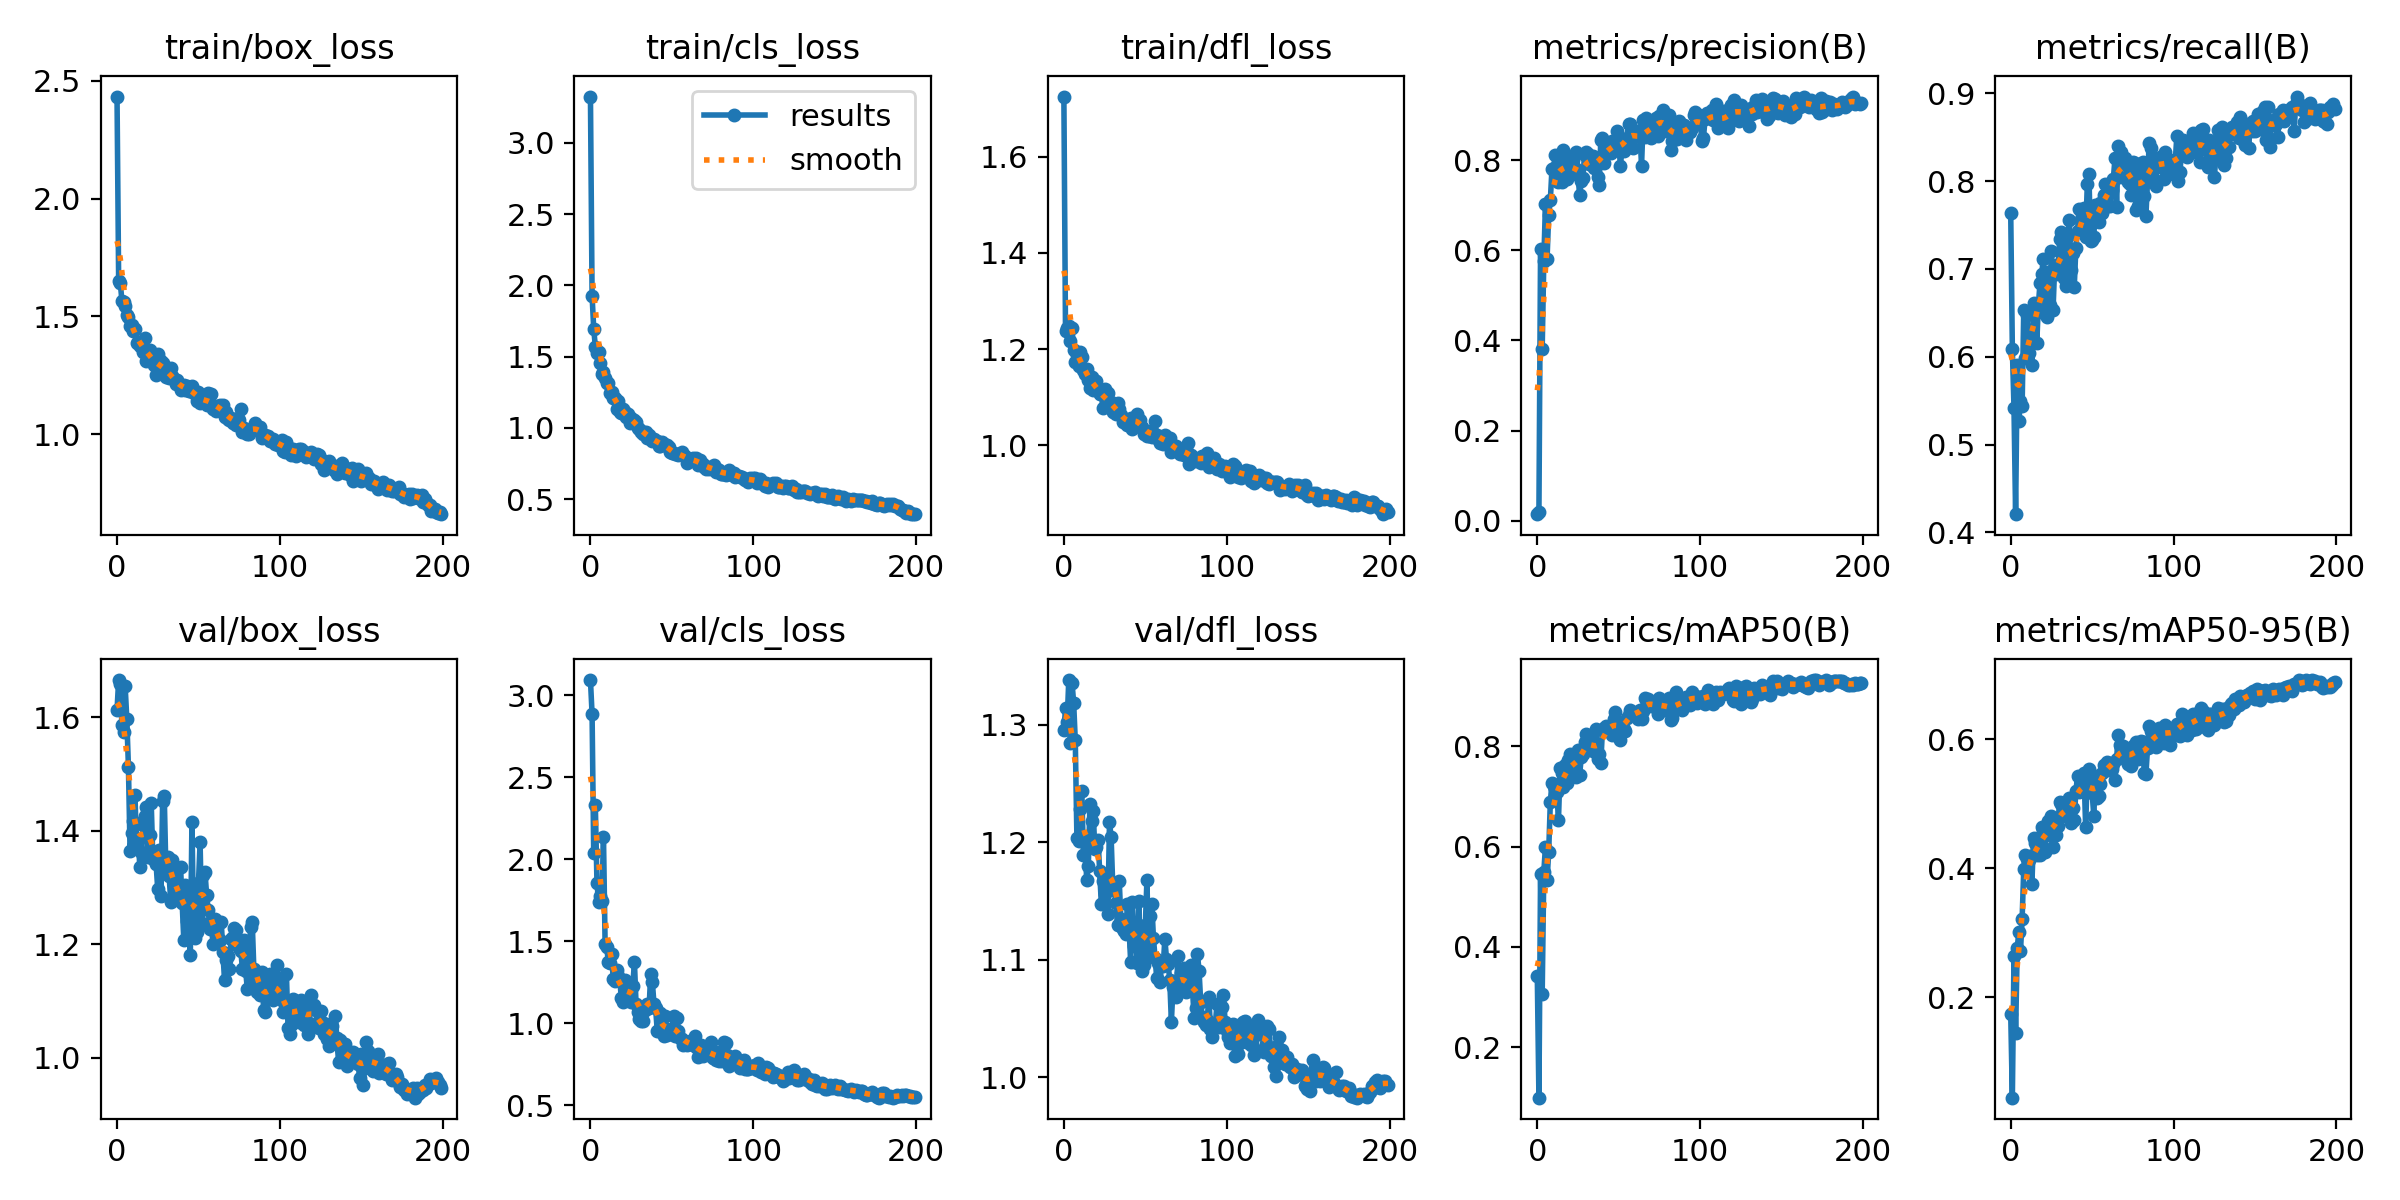

The table this chart was drawn from, first rows:
epoch, train/box_loss, train/cls_loss, train/dfl_loss, metrics/precision(B), metrics/recall(B), metrics/mAP50(B), metrics/mAP50-95(B), val/box_loss, val/cls_loss, val/dfl_loss, lr/pg0, lr/pg1, lr/pg2
0, 2.433, 3.325, 1.725, 0.01429, 0.7632, 0.3417, 0.1736, 1.613, 3.093, 1.295, 0.00042, 0.00042, 0.00042
1, 1.651, 1.929, 1.238, 0.01926, 0.6086, 0.09966, 0.04417, 1.665, 2.886, 1.314, 0.0008557, 0.0008557, 0.0008557
2, 1.643, 1.697, 1.244, 0.6035, 0.5421, 0.5448, 0.2637, 1.659, 2.04, 1.302, 0.001287, 0.001287, 0.001287
3, 1.566, 1.569, 1.248, 0.3811, 0.4207, 0.3061, 0.1447, 1.586, 2.328, 1.338, 0.001714, 0.001714, 0.001714
4, 1.561, 1.526, 1.218, 0.5774, 0.591, 0.5496, 0.2765, 1.574, 1.856, 1.284, 0.00196, 0.00196, 0.00196
5, 1.544, 1.532, 1.244, 0.7026, 0.5264, 0.5994, 0.3015, 1.654, 1.739, 1.336, 0.00196, 0.00196, 0.00196
6, 1.507, 1.456, 1.198, 0.5817, 0.5499, 0.5327, 0.2718, 1.597, 1.779, 1.319, 0.00195, 0.00195, 0.00195
7, 1.498, 1.381, 1.173, 0.6795, 0.5435, 0.5898, 0.3213, 1.513, 1.746, 1.286, 0.001941, 0.001941, 0.001941
8, 1.459, 1.394, 1.188, 0.7111, 0.6536, 0.6887, 0.399, 1.365, 2.138, 1.204, 0.001931, 0.001931, 0.001931
9, 1.464, 1.353, 1.166, 0.7806, 0.5989, 0.7268, 0.4207, 1.396, 1.484, 1.201, 0.001921, 0.001921, 0.001921
10, 1.437, 1.312, 1.195, 0.7824, 0.6473, 0.7213, 0.4147, 1.417, 1.463, 1.228, 0.001911, 0.001911, 0.001911
11, 1.447, 1.311, 1.184, 0.8118, 0.6047, 0.7145, 0.4132, 1.463, 1.373, 1.244, 0.001901, 0.001901, 0.001901
12, 1.386, 1.246, 1.156, 0.7572, 0.6164, 0.709, 0.4183, 1.373, 1.367, 1.189, 0.001891, 0.001891, 0.001891
13, 1.393, 1.249, 1.147, 0.7527, 0.591, 0.6526, 0.376, 1.386, 1.425, 1.203, 0.001881, 0.001881, 0.001881
14, 1.373, 1.211, 1.159, 0.7853, 0.6614, 0.7562, 0.4465, 1.337, 1.268, 1.167, 0.001871, 0.001871, 0.001871
15, 1.393, 1.207, 1.136, 0.752, 0.6529, 0.7467, 0.4384, 1.363, 1.257, 1.179, 0.001861, 0.001861, 0.001861
16, 1.347, 1.134, 1.118, 0.8224, 0.6161, 0.718, 0.4207, 1.411, 1.324, 1.232, 0.001852, 0.001852, 0.001852
17, 1.41, 1.19, 1.142, 0.805, 0.6595, 0.7618, 0.4347, 1.425, 1.289, 1.218, 0.001842, 0.001842, 0.001842
18, 1.31, 1.113, 1.115, 0.7591, 0.6845, 0.7262, 0.4208, 1.442, 1.262, 1.226, 0.001832, 0.001832, 0.001832
19, 1.321, 1.107, 1.133, 0.7871, 0.6945, 0.7725, 0.4644, 1.353, 1.152, 1.194, 0.001822, 0.001822, 0.001822
20, 1.357, 1.134, 1.134, 0.7929, 0.7116, 0.7848, 0.4594, 1.392, 1.129, 1.196, 0.001812, 0.001812, 0.001812
21, 1.34, 1.112, 1.112, 0.7699, 0.6484, 0.7411, 0.4248, 1.448, 1.262, 1.202, 0.001802, 0.001802, 0.001802
22, 1.319, 1.079, 1.106, 0.8001, 0.6458, 0.7622, 0.4625, 1.35, 1.17, 1.175, 0.001792, 0.001792, 0.001792
23, 1.294, 1.097, 1.107, 0.783, 0.6967, 0.7852, 0.4729, 1.35, 1.157, 1.147, 0.001782, 0.001782, 0.001782
24, 1.251, 1.031, 1.078, 0.8194, 0.6595, 0.7393, 0.4515, 1.341, 1.22, 1.167, 0.001772, 0.001772, 0.001772
25, 1.341, 1.066, 1.118, 0.7662, 0.7202, 0.7929, 0.4802, 1.296, 1.132, 1.156, 0.001762, 0.001762, 0.001762
26, 1.265, 1.053, 1.086, 0.7223, 0.6536, 0.7433, 0.4322, 1.366, 1.23, 1.171, 0.001752, 0.001752, 0.001752
27, 1.312, 1.057, 1.11, 0.7545, 0.7045, 0.7777, 0.4752, 1.284, 1.375, 1.139, 0.001743, 0.001743, 0.001743
28, 1.301, 1.043, 1.091, 0.7614, 0.6947, 0.7848, 0.4508, 1.452, 1.117, 1.217, 0.001733, 0.001733, 0.001733
29, 1.29, 1.002, 1.091, 0.8125, 0.6967, 0.8087, 0.4648, 1.461, 1.068, 1.205, 0.001723, 0.001723, 0.001723
30, 1.244, 0.9927, 1.07, 0.8185, 0.7339, 0.8246, 0.503, 1.331, 1.029, 1.163, 0.001713, 0.001713, 0.001713
31, 1.27, 0.9685, 1.081, 0.8138, 0.7417, 0.8205, 0.4988, 1.353, 1.012, 1.159, 0.001703, 0.001703, 0.001703
32, 1.237, 0.9537, 1.065, 0.7911, 0.7319, 0.8042, 0.4892, 1.32, 1.014, 1.148, 0.001693, 0.001693, 0.001693
33, 1.28, 0.9707, 1.087, 0.8075, 0.6897, 0.7961, 0.493, 1.274, 1.073, 1.129, 0.001683, 0.001683, 0.001683
34, 1.245, 0.9721, 1.075, 0.8088, 0.681, 0.7909, 0.481, 1.349, 1.086, 1.167, 0.001673, 0.001673, 0.001673
35, 1.232, 0.9264, 1.062, 0.782, 0.737, 0.796, 0.481, 1.32, 1.119, 1.134, 0.001663, 0.001663, 0.001663
36, 1.211, 0.9524, 1.049, 0.8002, 0.7554, 0.835, 0.5092, 1.291, 1.094, 1.126, 0.001654, 0.001654, 0.001654
37, 1.23, 0.9246, 1.054, 0.7624, 0.6986, 0.774, 0.4702, 1.291, 1.303, 1.124, 0.001644, 0.001644, 0.001644
38, 1.206, 0.9103, 1.047, 0.7443, 0.7178, 0.784, 0.4931, 1.278, 1.252, 1.122, 0.001634, 0.001634, 0.001634
39, 1.187, 0.9208, 1.042, 0.846, 0.6791, 0.7662, 0.4749, 1.336, 1.12, 1.147, 0.001624, 0.001624, 0.001624
40, 1.196, 0.9101, 1.051, 0.8498, 0.7241, 0.833, 0.5189, 1.274, 1.093, 1.127, 0.001614, 0.001614, 0.001614
41, 1.21, 0.9092, 1.057, 0.7931, 0.7436, 0.8361, 0.5422, 1.208, 0.9564, 1.098, 0.001604, 0.001604, 0.001604
42, 1.188, 0.8729, 1.034, 0.8238, 0.7687, 0.8391, 0.5184, 1.304, 0.9507, 1.149, 0.001594, 0.001594, 0.001594
43, 1.202, 0.8753, 1.054, 0.8162, 0.7559, 0.8332, 0.5352, 1.242, 1.066, 1.112, 0.001584, 0.001584, 0.001584
44, 1.185, 0.8995, 1.059, 0.8203, 0.7591, 0.8379, 0.5355, 1.244, 0.9646, 1.125, 0.001574, 0.001574, 0.001574
45, 1.184, 0.8893, 1.065, 0.8173, 0.7691, 0.8393, 0.5477, 1.181, 0.9248, 1.097, 0.001564, 0.001564, 0.001564
46, 1.204, 0.8794, 1.047, 0.8431, 0.7358, 0.8217, 0.4635, 1.414, 1.046, 1.15, 0.001554, 0.001554, 0.001554
47, 1.176, 0.8771, 1.053, 0.8303, 0.7965, 0.8543, 0.5454, 1.236, 0.9315, 1.099, 0.001545, 0.001545, 0.001545
48, 1.172, 0.8636, 1.038, 0.8344, 0.8084, 0.8681, 0.5537, 1.211, 0.9376, 1.091, 0.001535, 0.001535, 0.001535
49, 1.139, 0.832, 1.024, 0.8656, 0.7319, 0.8417, 0.5396, 1.222, 0.9675, 1.095, 0.001525, 0.001525, 0.001525
50, 1.178, 0.8226, 1.03, 0.8406, 0.7328, 0.8451, 0.5158, 1.308, 0.9552, 1.129, 0.001515, 0.001515, 0.001515
51, 1.134, 0.8234, 1.02, 0.7884, 0.7365, 0.8131, 0.4812, 1.38, 1.045, 1.168, 0.001505, 0.001505, 0.001505
52, 1.14, 0.8134, 1.019, 0.8226, 0.773, 0.8364, 0.5428, 1.237, 0.9229, 1.104, 0.001495, 0.001495, 0.001495
53, 1.146, 0.8175, 1.03, 0.8204, 0.7612, 0.8344, 0.5082, 1.321, 1.034, 1.137, 0.001485, 0.001485, 0.001485
54, 1.142, 0.8088, 1.016, 0.8424, 0.753, 0.8296, 0.5119, 1.327, 0.9542, 1.147, 0.001475, 0.001475, 0.001475
55, 1.122, 0.819, 1.021, 0.849, 0.775, 0.855, 0.5306, 1.287, 0.9086, 1.118, 0.001465, 0.001465, 0.001465
56, 1.176, 0.8283, 1.05, 0.8804, 0.7637, 0.8624, 0.5474, 1.261, 0.905, 1.101, 0.001455, 0.001455, 0.001455
57, 1.126, 0.8121, 1.022, 0.8813, 0.7847, 0.8728, 0.5602, 1.227, 0.8659, 1.085, 0.001446, 0.001446, 0.001446
58, 1.172, 0.804, 1.014, 0.8596, 0.7965, 0.8656, 0.5542, 1.229, 0.8764, 1.097, 0.001436, 0.001436, 0.001436
59, 1.106, 0.7563, 1.005, 0.8263, 0.7945, 0.8688, 0.5643, 1.2, 0.8709, 1.081, 0.001426, 0.001426, 0.001426
... 140 more rows
